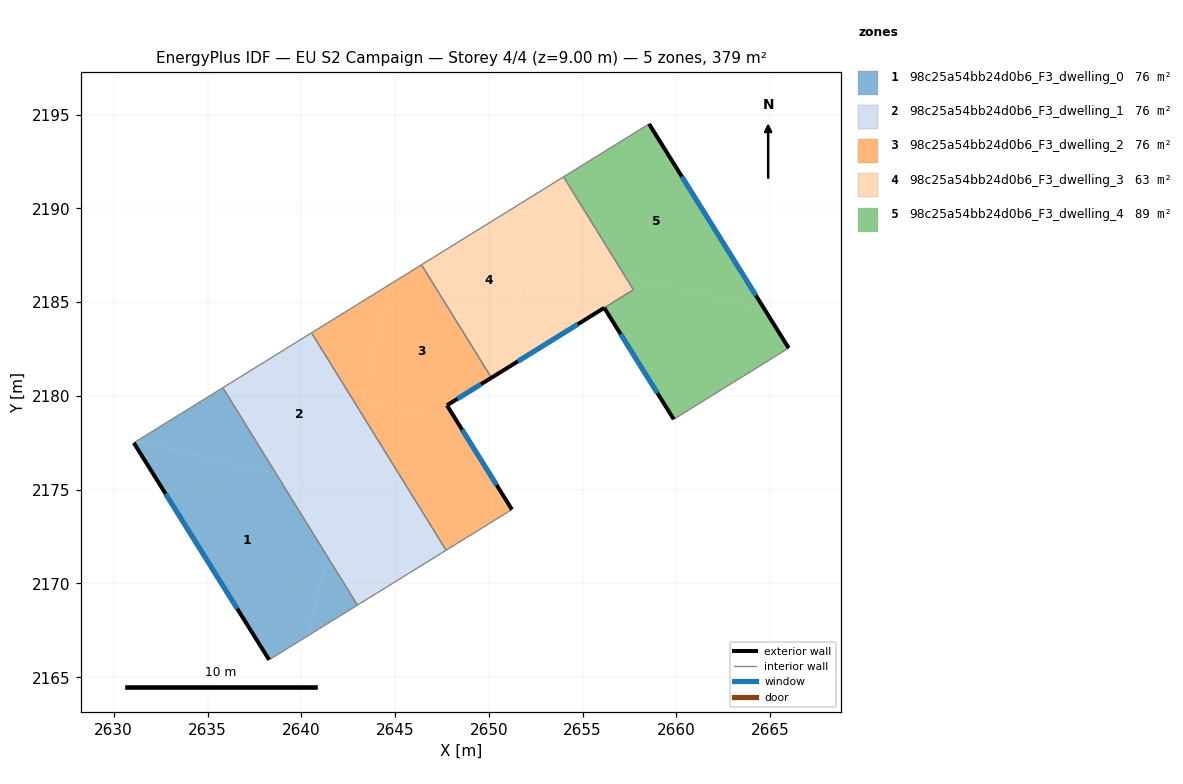
=== STOREY PLAN SPEC (per zone: floor XY polygon, exterior-wall plan segments, windows/doors) ===
zone 1: 98c25a54bb24d0b6_F3_dwelling_0  (75.8 m²)
  floor: (2638.65, 2175.86) (2641.36, 2171.48) (2640.37, 2167.22) (2638.28, 2165.93) (2631.07, 2177.50) (2631.23, 2177.59)
  floor: (2635.82, 2180.43) (2638.65, 2175.86) (2631.23, 2177.59)
  floor: (2641.36, 2171.48) (2642.99, 2168.84) (2640.37, 2167.22)
  exterior wall: (2631.07, 2177.50) – (2638.28, 2165.93)  [13.6 m]
    window: (2632.76, 2174.78) – (2636.59, 2168.65)  [11.5 m²]
  interior walls: 3
zone 2: 98c25a54bb24d0b6_F3_dwelling_1  (75.8 m²)
  floor: (2640.55, 2183.36) (2643.15, 2179.15) (2642.19, 2175.03) (2638.65, 2175.86) (2635.82, 2180.43)
  floor: (2643.15, 2179.15) (2647.72, 2171.77) (2642.99, 2168.84) (2641.36, 2171.48)
  floor: (2642.19, 2175.03) (2641.36, 2171.48) (2638.65, 2175.86)
  interior walls: 4
zone 3: 98c25a54bb24d0b6_F3_dwelling_2  (75.8 m²)
  floor: (2647.77, 2179.50) (2651.23, 2173.94) (2647.72, 2171.77) (2643.15, 2179.15) (2643.28, 2179.69) (2646.76, 2178.87)
  floor: (2646.41, 2186.99) (2650.14, 2180.97) (2646.76, 2178.87) (2643.28, 2179.69) (2644.74, 2185.96)
  floor: (2644.74, 2185.96) (2643.15, 2179.15) (2640.55, 2183.36)
  exterior wall: (2647.77, 2179.50) – (2650.14, 2180.97)  [2.8 m]
    window: (2648.32, 2179.84) – (2649.58, 2180.62)  [2.4 m²]
  exterior wall: (2651.23, 2173.94) – (2647.77, 2179.50)  [6.5 m]
    window: (2650.42, 2175.25) – (2648.58, 2178.19)  [5.5 m²]
  interior walls: 4
zone 4: 98c25a54bb24d0b6_F3_dwelling_3  (63.1 m²)
  floor: (2657.25, 2186.39) (2657.71, 2185.66) (2650.73, 2181.33) (2652.19, 2187.57)
  floor: (2653.00, 2191.07) (2650.73, 2181.33) (2650.14, 2180.97) (2646.41, 2186.99)
  floor: (2653.98, 2191.68) (2657.25, 2186.39) (2652.19, 2187.57) (2653.00, 2191.07)
  exterior wall: (2650.14, 2180.97) – (2656.15, 2184.69)  [7.1 m]
    window: (2651.55, 2181.84) – (2654.74, 2183.82)  [6.0 m²]
  interior walls: 4
zone 5: 98c25a54bb24d0b6_F3_dwelling_4  (88.5 m²)
  floor: (2664.67, 2184.66) (2665.98, 2182.55) (2659.85, 2178.75) (2656.15, 2184.69) (2657.71, 2185.66) (2657.25, 2186.39)
  floor: (2658.54, 2194.50) (2664.67, 2184.66) (2657.25, 2186.39) (2653.98, 2191.68)
  exterior wall: (2665.98, 2182.55) – (2658.54, 2194.50)  [14.1 m]
    window: (2664.24, 2185.36) – (2660.29, 2191.69)  [11.9 m²]
  exterior wall: (2656.15, 2184.69) – (2659.85, 2178.75)  [7.0 m]
    window: (2657.02, 2183.30) – (2658.99, 2180.15)  [5.9 m²]
  interior walls: 4

=== DERIVED (storey summary) ===
Building: EU S2 Campaign
Storey: 4 of 4  (floor level z = 9.00 m)
Storey gross floor area: 378.9 m²
Zones on this storey: 5
  - 98c25a54bb24d0b6_F3_dwelling_0: floor 75.8 m²; exterior wall 13.6 m (40.9 m²); 1 window(s) 11.5 m²; WWR 28.1%
  - 98c25a54bb24d0b6_F3_dwelling_1: floor 75.8 m²
  - 98c25a54bb24d0b6_F3_dwelling_2: floor 75.8 m²; exterior wall 9.3 m (28.0 m²); 2 window(s) 7.9 m²; WWR 28.1%
  - 98c25a54bb24d0b6_F3_dwelling_3: floor 63.1 m²; exterior wall 7.1 m (21.2 m²); 1 window(s) 6.0 m²; WWR 28.1%
  - 98c25a54bb24d0b6_F3_dwelling_4: floor 88.5 m²; exterior wall 21.1 m (63.2 m²); 2 window(s) 17.8 m²; WWR 28.1%
Zone adjacency (shared interzone walls):
  - 98c25a54bb24d0b6_F3_dwelling_0 ↔ 98c25a54bb24d0b6_F3_dwelling_1
  - 98c25a54bb24d0b6_F3_dwelling_1 ↔ 98c25a54bb24d0b6_F3_dwelling_2
  - 98c25a54bb24d0b6_F3_dwelling_2 ↔ 98c25a54bb24d0b6_F3_dwelling_3
  - 98c25a54bb24d0b6_F3_dwelling_3 ↔ 98c25a54bb24d0b6_F3_dwelling_4